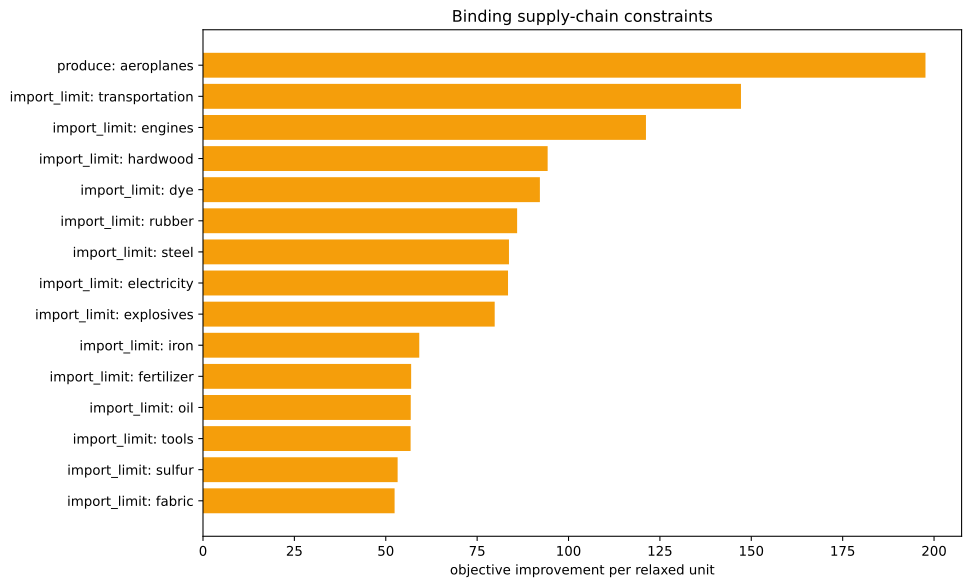

Data behind this chart, as committed beside it:
kind, family, label, realized_value, bound, slack, residual, binding, solver_marginal, improvement_per_unit
inequality, import_limit, ammunition, 0.0, 0.0, 0.0, 0.0, True, -0.0, 0.0
inequality, import_limit, small_arms, 0.0, 0.0, 0.0, 0.0, True, -0.0, 0.0
inequality, import_limit, artillery, 0.0, 0.0, 0.0, 0.0, True, -0.0, 0.0
inequality, import_limit, tanks, 0.0, 0.0, 0.0, 0.0, True, -0.0, 0.0
inequality, import_limit, aeroplanes, -1250, 0.0, 1250, 0.0, False, -0.0, 0.0
inequality, import_limit, manowars, 0.0, 0.0, 0.0, 0.0, True, -0.0, 0.0
inequality, import_limit, ironclads, 0.0, 0.0, 0.0, 0.0, True, -0.0, 0.0
inequality, import_limit, grain, 0.0, 0.0, 0.0, 0.0, True, -0.0, 0.0
inequality, import_limit, fish, 0.0, 0.0, 0.0, 0.0, True, -0.0, 0.0
inequality, import_limit, fabric, 0.0, 0.0, 0.0, 0.0, True, -52.42, 52.42
inequality, import_limit, wood, 2.842170943040401e-14, 0.0, -2.842170943040401e-14, 0.0, True, -9.466, 9.466
inequality, import_limit, groceries, 0.0, 0.0, 0.0, 0.0, True, -0.0, 0.0
inequality, import_limit, clothes, 0.0, 0.0, 0.0, 0.0, True, -0.0, 0.0
inequality, import_limit, furniture, 0.0, 0.0, 0.0, 0.0, True, -0.0, 0.0
inequality, import_limit, paper, -6.661338147750939e-16, 0.0, 6.661338147750939e-16, 0.0, True, -50.81, 50.81
inequality, import_limit, services, 0.0, 0.0, 0.0, 0.0, True, -0.0, 0.0
inequality, import_limit, transportation, -2.1316282072803006e-14, 0.0, 2.1316282072803006e-14, 0.0, True, -147.2, 147.2
inequality, import_limit, electricity, 2.842170943040401e-14, 0.0, -2.842170943040401e-14, 0.0, True, -83.45, 83.45
inequality, import_limit, clippers, 0.0, 0.0, 0.0, 0.0, True, -0.0, 0.0
inequality, import_limit, steamers, 0.0, 0.0, 0.0, 0.0, True, -0.0, 0.0
inequality, import_limit, silk, 0.0, 0.0, 0.0, 0.0, True, -0.0, 0.0
inequality, import_limit, dye, 0.0, 0.0, 0.0, 0.0, True, -92.17, 92.17
inequality, import_limit, sulfur, 3.552713678800501e-15, 0.0, -3.552713678800501e-15, 0.0, True, -53.25, 53.25
inequality, import_limit, coal, -1.7053025658242404e-13, 0.0, 1.7053025658242404e-13, 0.0, True, -45.9, 45.9
inequality, import_limit, iron, -2.842170943040401e-14, 0.0, 2.842170943040401e-14, 0.0, True, -59.17, 59.17
inequality, import_limit, lead, 0.0, 0.0, 0.0, 0.0, True, -0.0, 0.0
inequality, import_limit, hardwood, 0.0, 0.0, 0.0, 0.0, True, -94.29, 94.29
inequality, import_limit, rubber, 0.0, 0.0, 0.0, 0.0, True, -85.94, 85.94
inequality, import_limit, oil, 3.410605131648481e-13, 0.0, -3.410605131648481e-13, 0.0, True, -56.84, 56.84
inequality, import_limit, engines, 8.526512829121202e-14, 0.0, -8.526512829121202e-14, 0.0, True, -121.2, 121.2
inequality, import_limit, steel, 8.881784197001252e-14, 0.0, -8.881784197001252e-14, 0.0, True, -83.71, 83.71
inequality, import_limit, glass, 0.0, 0.0, 0.0, 0.0, True, -0.0, 0.0
inequality, import_limit, fertilizer, -8.465450562766819e-16, 0.0, 8.465450562766819e-16, 0.0, True, -56.95, 56.95
inequality, import_limit, tools, -5.684341886080802e-14, 0.0, 5.684341886080802e-14, 0.0, True, -56.8, 56.8
inequality, import_limit, explosives, 0.0, 0.0, 0.0, 0.0, True, -79.8, 79.8
inequality, import_limit, porcelain, 0.0, 0.0, 0.0, 0.0, True, -0.0, 0.0
inequality, import_limit, meat, 0.0, 0.0, 0.0, 0.0, True, -0.0, 0.0
inequality, import_limit, fruit, 0.0, 0.0, 0.0, 0.0, True, -0.0, 0.0
inequality, import_limit, liquor, 0.0, 0.0, 0.0, 0.0, True, -0.0, 0.0
inequality, import_limit, wine, 0.0, 0.0, 0.0, 0.0, True, -0.0, 0.0
inequality, import_limit, tea, 0.0, 0.0, 0.0, 0.0, True, -0.0, 0.0
inequality, import_limit, coffee, 0.0, 0.0, 0.0, 0.0, True, -0.0, 0.0
inequality, import_limit, sugar, 0.0, 0.0, 0.0, 0.0, True, -0.0, 0.0
inequality, import_limit, tobacco, 0.0, 0.0, 0.0, 0.0, True, -0.0, 0.0
inequality, import_limit, opium, 0.0, 0.0, 0.0, 0.0, True, -0.0, 0.0
inequality, import_limit, automobiles, 0.0, 0.0, 0.0, 0.0, True, -0.0, 0.0
inequality, import_limit, telephones, 0.0, 0.0, 0.0, 0.0, True, -0.0, 0.0
inequality, import_limit, radios, 0.0, 0.0, 0.0, 0.0, True, -0.0, 0.0
inequality, import_limit, luxury_clothes, 0.0, 0.0, 0.0, 0.0, True, -0.0, 0.0
inequality, import_limit, luxury_furniture, 0.0, 0.0, 0.0, 0.0, True, -0.0, 0.0
inequality, import_limit, gold, 0.0, 0.0, 0.0, 0.0, True, -0.0, 0.0
inequality, import_limit, fine_art, 0.0, 0.0, 0.0, 0.0, True, -0.0, 0.0
inequality, produce, aeroplanes, -1250, -1250, 0.0, 0.0, True, -197.7, 197.7
inequality, building_limits, building_dye_plantation, 0.0, 0.0, 0.0, 0.0, True, -0.0, 0.0
equality, era_cap, era_cap, 0.0, 0.0, , 0.0, True, -0.0, 
equality, banned_pms, pm_diesel_engines+pm_oil-fired_plant+pm_…, 0.0, 0.0, , 0.0, True, -3930, 
equality, banned_building_groups, bg_gold_fields, 0.0, 0.0, , 0.0, True, -0.0, 
equality, banned_building_groups, bg_army, 0.0, 0.0, , 0.0, True, -0.0, 
equality, banned_building_groups, bg_conscription, 0.0, 0.0, , 0.0, True, -0.0, 
equality, banned_building_groups, bg_naval_fortification, 0.0, 0.0, , 0.0, True, -0.0, 
... 17 more rows
